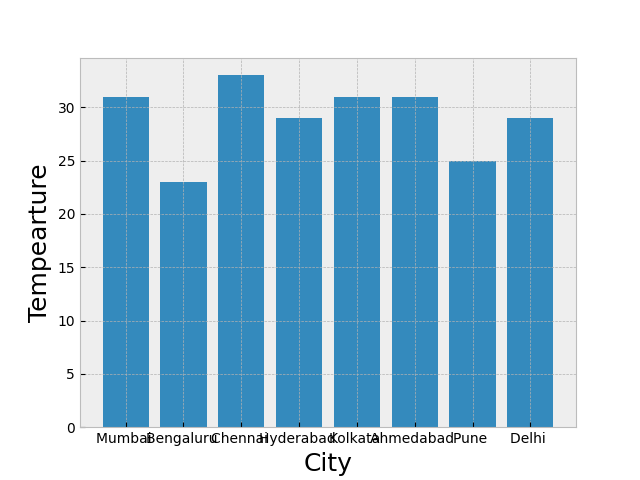

The data file committed next to this chart (first rows):
, City, Temperature, Wind, Rain
0, Mumbai, 31.4°, Calm 0km/h, 69%
1, Bengaluru, 23°, Southwesterly 7.5km/h, 84%
2, Chennai, 33°, Westerly 14.7km/h, 63%
3, Hyderabad, 29.4°, Calm 3.6km/h, 59%
4, Kolkata, 31.2°, Southerly 7.5km/h, 82%
5, Ahmedabad, 31.6°, West-southwesterly 5.4km/h, 71%
6, Pune, 25°, Calm 0km/h, 90%
7, Delhi, 29.2°, Southeasterly 7.5km/h, 65%
